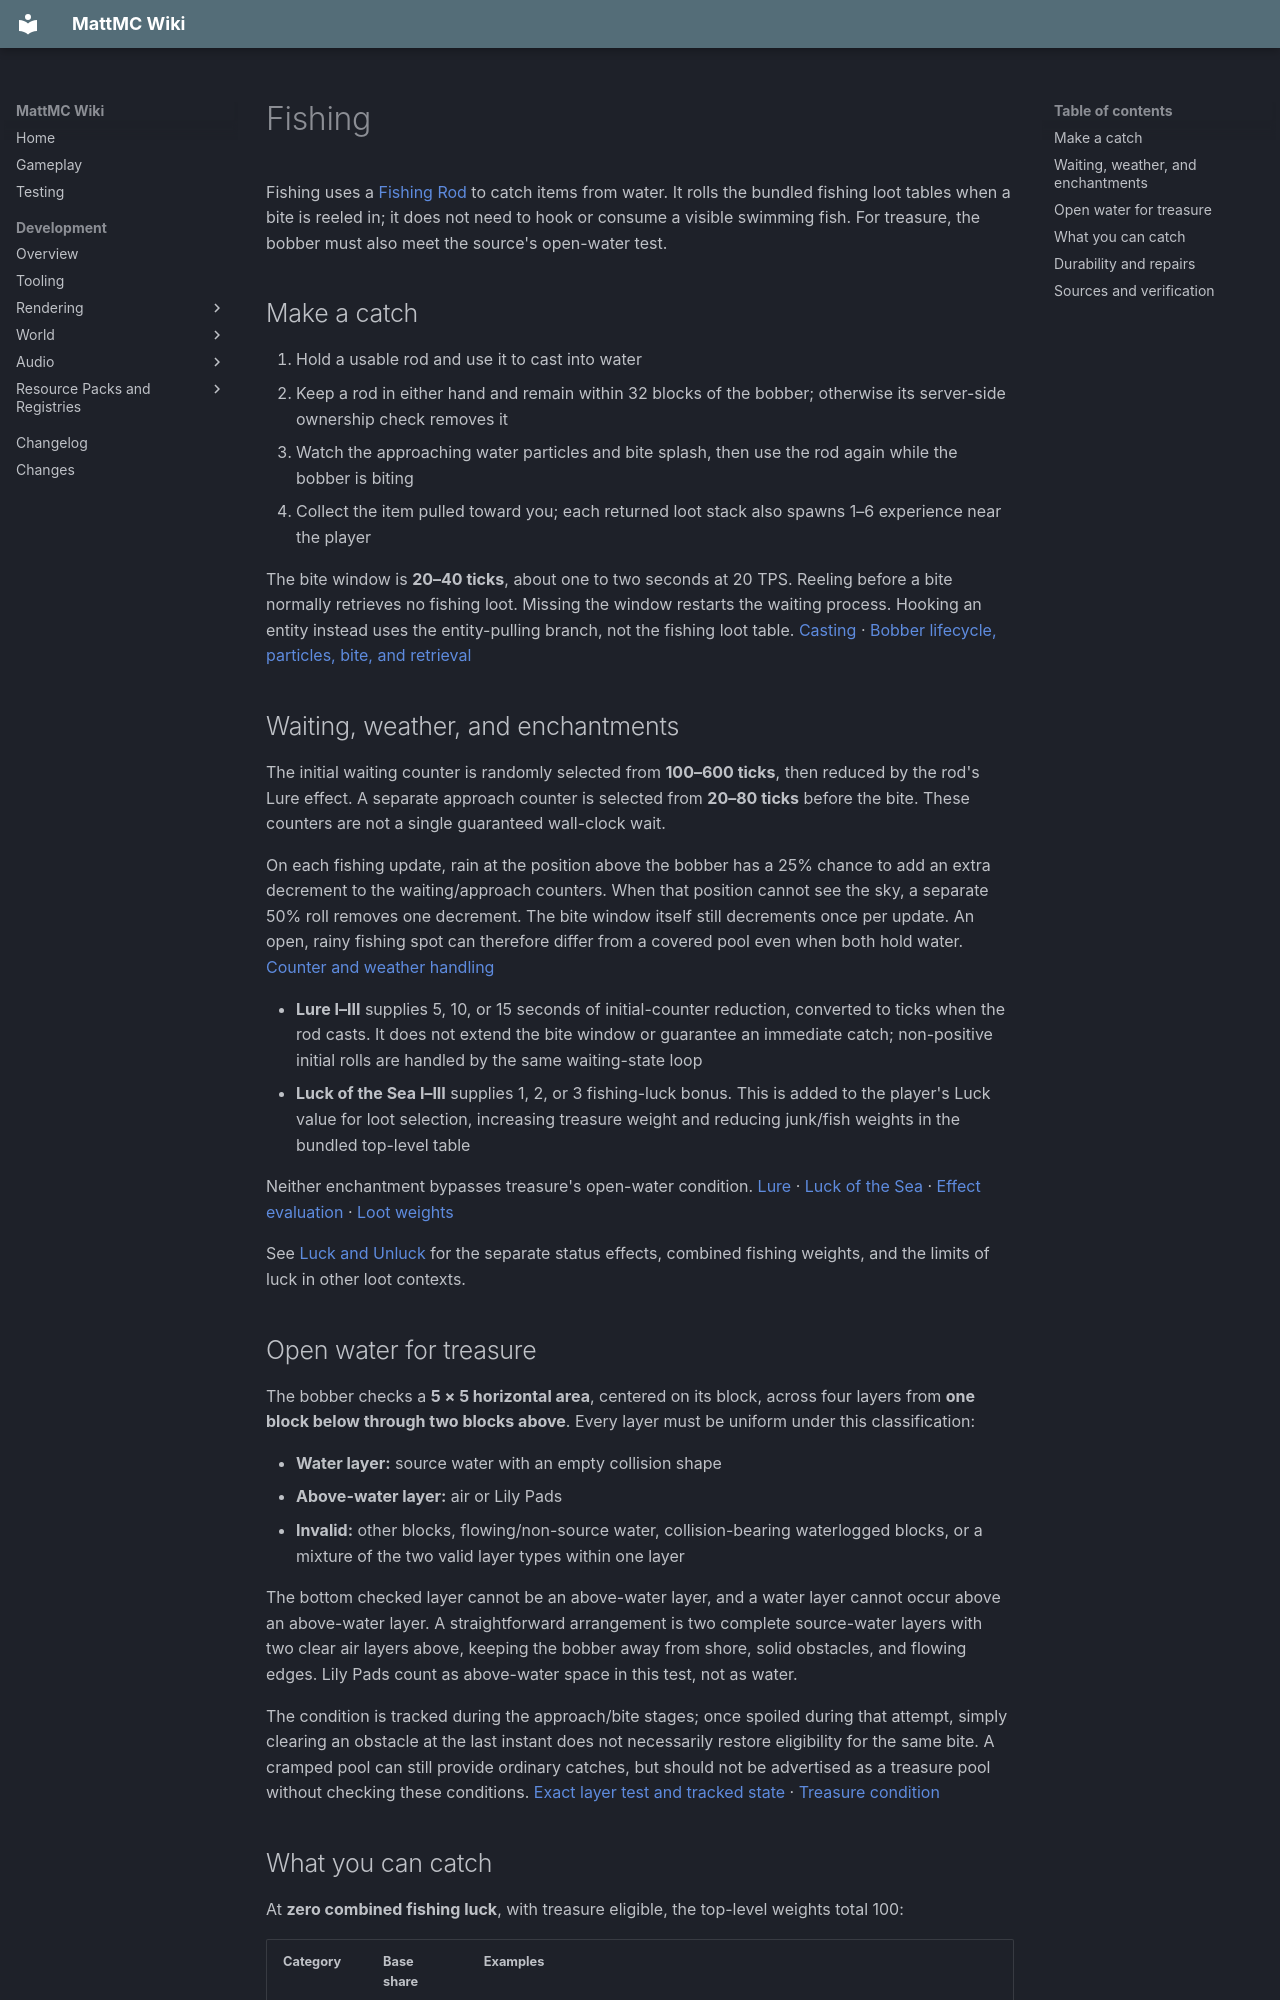

repository: HungLo2020/MattMC · page: gameplay/mechanics/Fishing/index.html · generator: mkdocs

# Fishing

Fishing uses a [Fishing Rod](../items/FishingRod.md) to catch items from water. It rolls the bundled fishing loot tables when a bite is reeled in; it does not need to hook or consume a visible swimming fish. For treasure, the bobber must also meet the source's open-water test.

## Make a catch

1. Hold a usable rod and use it to cast into water
2. Keep a rod in either hand and remain within 32 blocks of the bobber; otherwise its server-side ownership check removes it
3. Watch the approaching water particles and bite splash, then use the rod again while the bobber is biting
4. Collect the item pulled toward you; each returned loot stack also spawns 1–6 experience near the player

The bite window is **20–40 ticks**, about one to two seconds at 20 TPS. Reeling before a bite normally retrieves no fishing loot. Missing the window restarts the waiting process. Hooking an entity instead uses the entity-pulling branch, not the fishing loot table. [Casting][rod] · [Bobber lifecycle, particles, bite, and retrieval][hook]

## Waiting, weather, and enchantments

The initial waiting counter is randomly selected from **100–600 ticks**, then reduced by the rod's Lure effect. A separate approach counter is selected from **20–80 ticks** before the bite. These counters are not a single guaranteed wall-clock wait.

On each fishing update, rain at the position above the bobber has a 25% chance to add an extra decrement to the waiting/approach counters. When that position cannot see the sky, a separate 50% roll removes one decrement. The bite window itself still decrements once per update. An open, rainy fishing spot can therefore differ from a covered pool even when both hold water. [Counter and weather handling][hook]

- **Lure I–III** supplies 5, 10, or 15 seconds of initial-counter reduction, converted to ticks when the rod casts. It does not extend the bite window or guarantee an immediate catch; non-positive initial rolls are handled by the same waiting-state loop
- **Luck of the Sea I–III** supplies 1, 2, or 3 fishing-luck bonus. This is added to the player's Luck value for loot selection, increasing treasure weight and reducing junk/fish weights in the bundled top-level table

Neither enchantment bypasses treasure's open-water condition. [Lure][lure] · [Luck of the Sea][luck] · [Effect evaluation][enchant-helper] · [Loot weights][fishing-loot]

See [Luck and Unluck](../effects/LuckAndUnluck.md) for the separate status effects, combined fishing weights, and the limits of luck in other loot contexts.

## Open water for treasure

The bobber checks a **5 × 5 horizontal area**, centered on its block, across four layers from **one block below through two blocks above**. Every layer must be uniform under this classification:

- **Water layer:** source water with an empty collision shape
- **Above-water layer:** air or Lily Pads
- **Invalid:** other blocks, flowing/non-source water, collision-bearing waterlogged blocks, or a mixture of the two valid layer types within one layer

The bottom checked layer cannot be an above-water layer, and a water layer cannot occur above an above-water layer. A straightforward arrangement is two complete source-water layers with two clear air layers above, keeping the bobber away from shore, solid obstacles, and flowing edges. Lily Pads count as above-water space in this test, not as water.

The condition is tracked during the approach/bite stages; once spoiled during that attempt, simply clearing an obstacle at the last instant does not necessarily restore eligibility for the same bite. A cramped pool can still provide ordinary catches, but should not be advertised as a treasure pool without checking these conditions. [Exact layer test and tracked state][hook] · [Treasure condition][fishing-loot]
